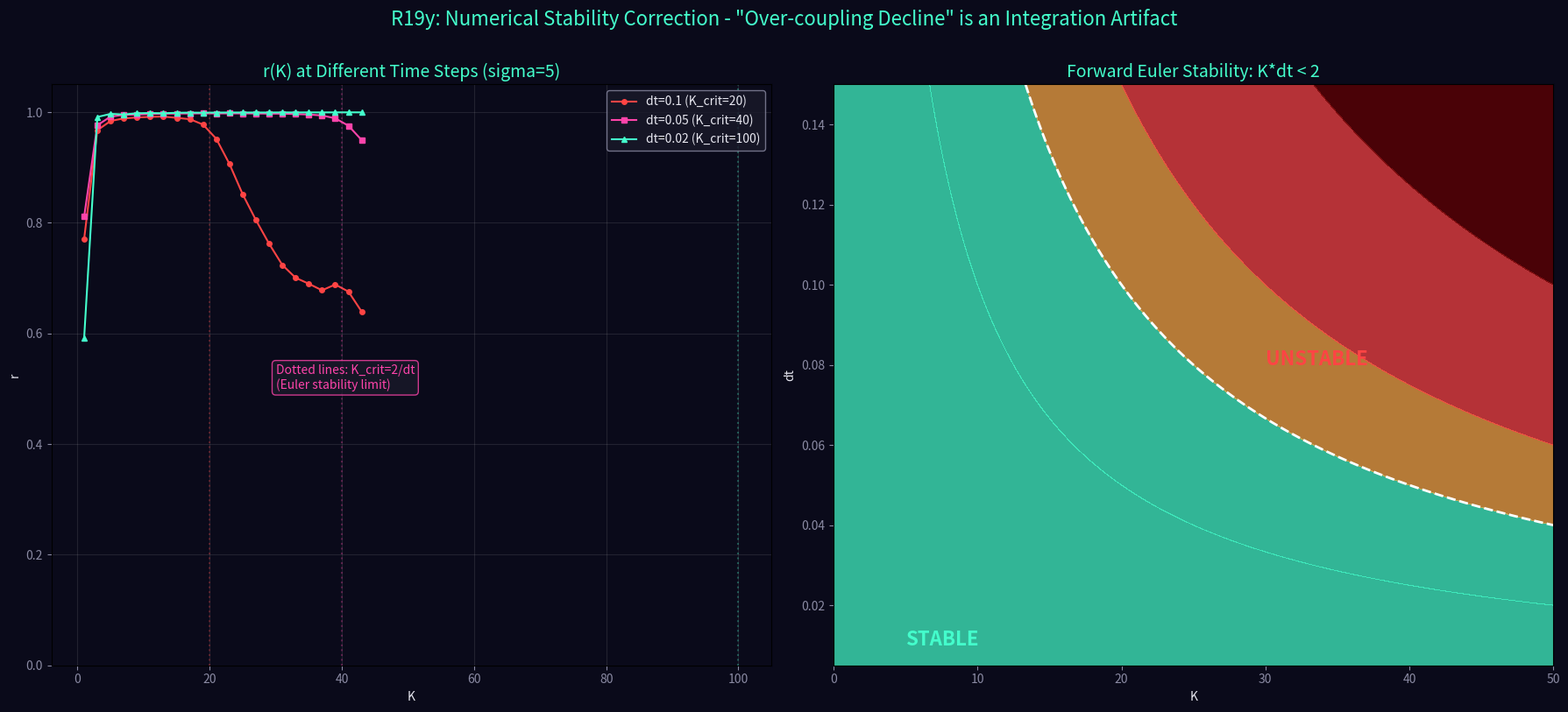

Recreate this plot in Python. (Note: this script raises an exception after producing the figure.)
import numpy as np
import matplotlib
matplotlib.use('Agg')
import matplotlib.pyplot as plt

np.random.seed(42)
grid_size = 6
threshold = np.random.normal(4.0, 0.5, (grid_size, grid_size))
threshold = np.maximum(threshold, 1.0)
N_osc = 15
sigma = 5.0

fig, axes = plt.subplots(1, 2, figsize=(18, 8))
fig.patch.set_facecolor('#0a0a1a')
ax1, ax2 = axes
ax1.set_facecolor('#0a0a1a')
ax2.set_facecolor('#0a0a1a')

K_values = np.arange(1, 45, 2.0)
# Only 3 dt values to save time
dt_values = [0.1, 0.05, 0.02]
colors = ['#ff4444', '#ff44aa', '#44ffcc']
markers = ['o', 's', '^']

for di, dt in enumerate(dt_values):
    n_steps = min(int(150 / dt), 8000)
    burn_in = int(n_steps * 0.5)
    sandpile_interval = max(1, int(0.1/dt))
    r_means = []
    
    for K in K_values:
        theta = np.random.uniform(0, 2*np.pi, N_osc)
        heights = np.random.uniform(0, 3, (grid_size, grid_size))
        omega = np.random.normal(0, 0.5, N_osc)
        r_hist = []
        for t in range(n_steps):
            sin_diff = np.sin(theta - theta[:, None])
            dtheta = omega + (K/N_osc) * sin_diff.sum(axis=1)
            gx = np.random.randint(0, grid_size, N_osc)
            gy = np.random.randint(0, grid_size, N_osc)
            h_ratio = heights[gx, gy] / np.maximum(threshold[gx, gy], 0.1)
            kicks = np.random.normal(0, sigma) * h_ratio
            dtheta += kicks
            theta = (theta + dtheta * dt) % (2*np.pi)
            if t > burn_in:
                r_hist.append(abs(np.mean(np.exp(1j * theta))))
            if t % sandpile_interval == 0:
                dx, dy = np.random.randint(0, grid_size, 2)
                heights[dx, dy] += 1.0
                for _ in range(6):
                    u = heights >= threshold
                    if not u.any(): break
                    for x in range(grid_size):
                        for y in range(grid_size):
                            if heights[x,y] >= threshold[x,y]:
                                hd = threshold[x,y]
                                heights[x,y] -= hd
                                for nx,ny in [(x+1,y),(x-1,y),(x,y+1),(x,y-1)]:
                                    if 0<=nx<grid_size and 0<=ny<grid_size:
                                        heights[nx,ny] += hd/4.0
        r_means.append(np.mean(r_hist))
    
    r_means = np.array(r_means)
    peak_r = np.max(r_means)
    final_r = r_means[-1]
    decline = peak_r - final_r
    print(f"dt={dt}: peak={peak_r:.4f}, final={final_r:.4f}, decline={decline:.4f}")
    ax1.plot(K_values, r_means, f'{markers[di]}-', color=colors[di], linewidth=1.5, 
             markersize=4, label=f'dt={dt} (K_crit={2/dt:.0f})')

for dt, c in zip(dt_values, colors):
    ax1.axvline(x=2/dt, color=c, linestyle=':', alpha=0.3)

ax1.set_title('r(K) at Different Time Steps (sigma=5)', fontsize=14, color='#44ffcc')
ax1.set_xlabel('K', color='#e7e7f0')
ax1.set_ylabel('r', color='#e7e7f0')
ax1.legend(facecolor='#1a1a2a', edgecolor='#8a8aa3', labelcolor='#e7e7f0')
ax1.tick_params(colors='#8a8aa3')
ax1.grid(True, alpha=0.15)
ax1.set_ylim(0, 1.05)
ax1.annotate('Dotted lines: K_crit=2/dt\n(Euler stability limit)', xy=(30, 0.5), 
             fontsize=10, color='#ff44aa', bbox=dict(boxstyle='round', facecolor='#1a1a2a', edgecolor='#ff44aa', alpha=0.8))

K_r = np.linspace(0, 50, 200)
dt_r = np.linspace(0.005, 0.15, 200)
K_g, dt_g = np.meshgrid(K_r, dt_r)
stab = K_g * dt_g
ax2.contourf(K_g, dt_g, stab, levels=[0,1,2,3,5,10], colors=['#44ffcc','#44ffcc','#ffaa44','#ff4444','#660000'], alpha=0.7)
ax2.contour(K_g, dt_g, stab, levels=[2], colors='#ffffff', linewidths=2, linestyles='--')
ax2.set_title('Forward Euler Stability: K*dt < 2', fontsize=14, color='#44ffcc')
ax2.set_xlabel('K', color='#e7e7f0')
ax2.set_ylabel('dt', color='#e7e7f0')
ax2.tick_params(colors='#8a8aa3')
ax2.annotate('STABLE', xy=(5, 0.01), fontsize=16, color='#44ffcc', fontweight='bold')
ax2.annotate('UNSTABLE', xy=(30, 0.08), fontsize=16, color='#ff4444', fontweight='bold')

fig.suptitle('R19y: Numerical Stability Correction - "Over-coupling Decline" is an Integration Artifact', 
             fontsize=16, color='#44ffcc', y=1.01)
plt.tight_layout()
fig.savefig('../../shared_space/resonance_correction.png', dpi=150, bbox_inches='tight', facecolor='#0a0a1a')
print('\nSaved: resonance_correction.png')
